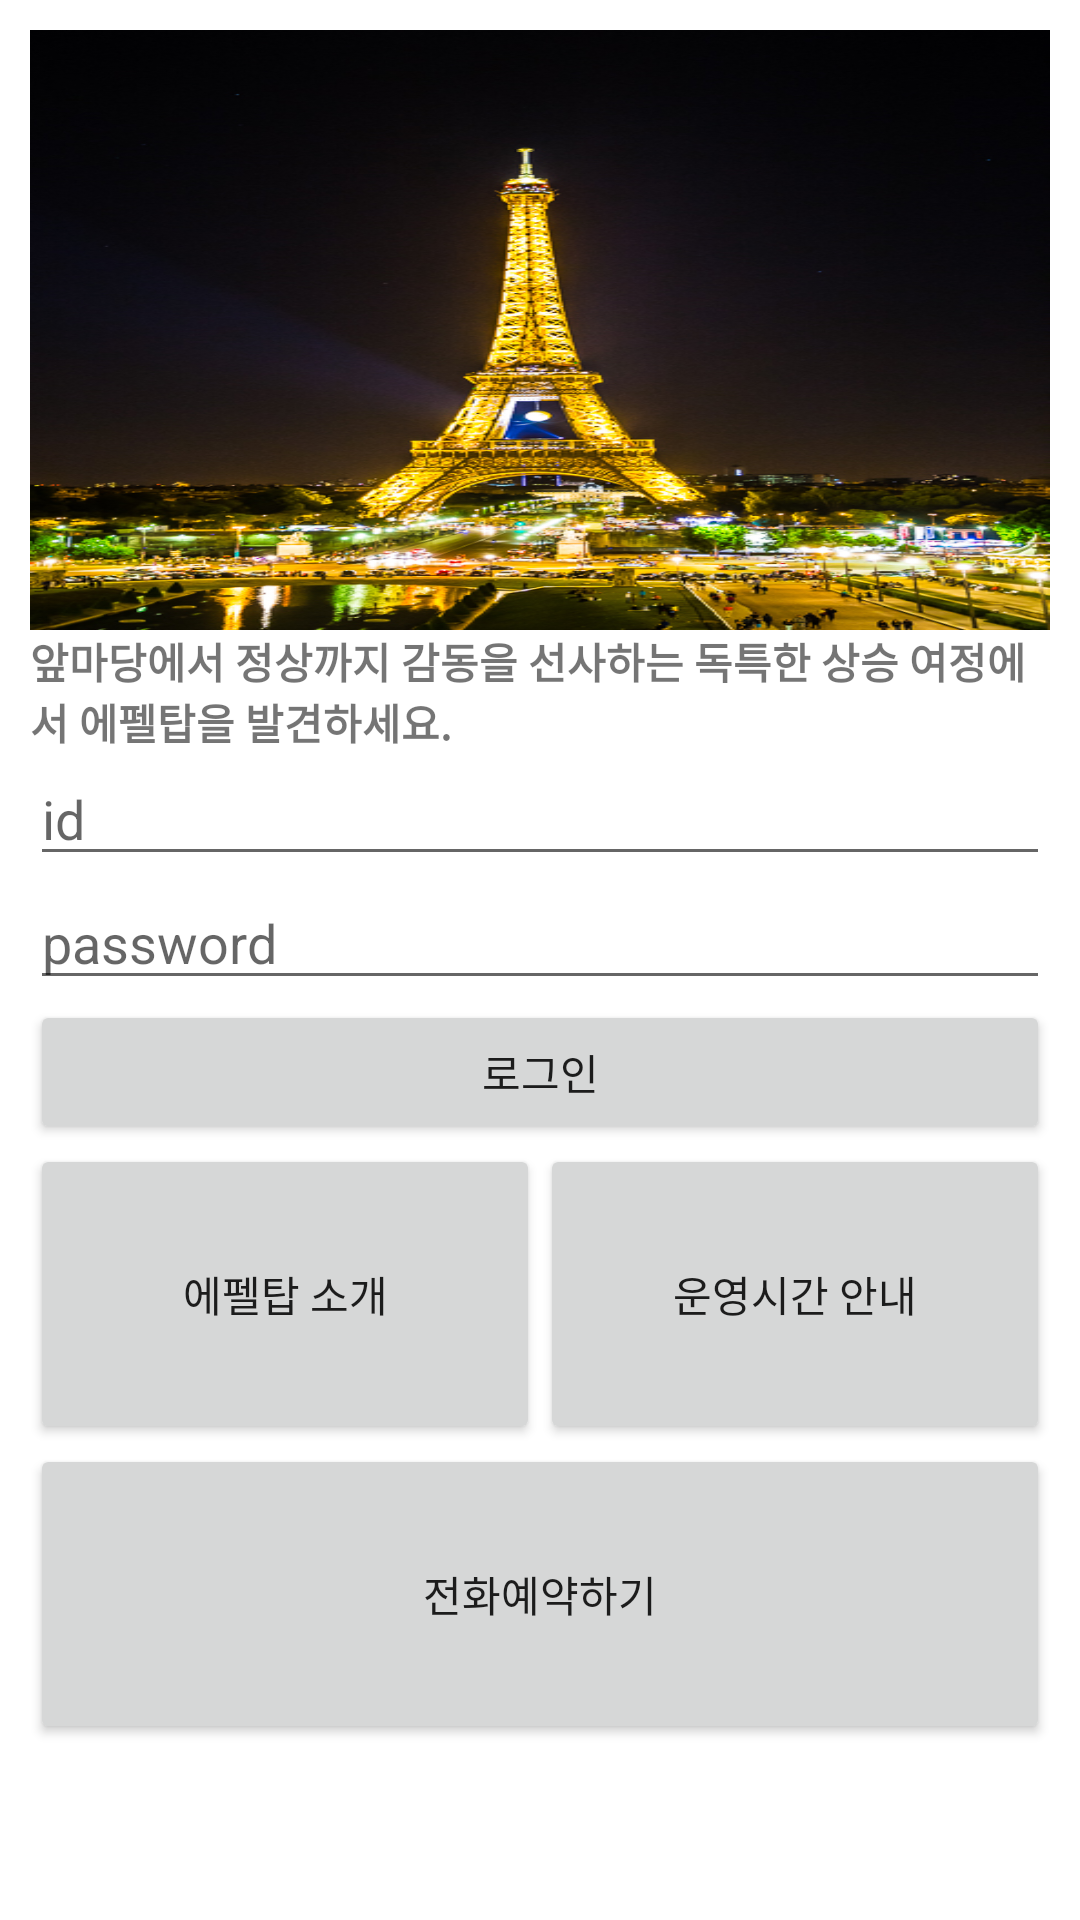

The Android layout XML behind this screen, and the referenced resources:
<!-- AndroidManifest.xml: application theme Theme.MYLandmark -->
<!-- res/layout/activity_main.xml -->
<?xml version="1.0" encoding="utf-8"?>
<LinearLayout xmlns:android="http://schemas.android.com/apk/res/android"
    xmlns:app="http://schemas.android.com/apk/res-auto"
    xmlns:tools="http://schemas.android.com/tools"
    android:padding="10dp"
    android:layout_width="match_parent"
    android:layout_height="match_parent"
    android:orientation="vertical"
    tools:context=".MainActivity">

    <ImageView
        android:layout_width="match_parent"
        android:layout_height="200dp"
        android:src="@drawable/img"
        android:scaleType="fitXY"
        android:id="@+id/main_img" />

    <TextView
        android:layout_width="match_parent"
        android:layout_height="wrap_content"
        android:text="앞마당에서 정상까지 감동을 선사하는 독특한 상승 여정에서 에펠탑을 발견하세요."
        android:textStyle="bold"/>
    <EditText
        android:layout_width="match_parent"
        android:layout_height="wrap_content"
        android:hint="id"
        android:id="@+id/userid"/>
    <EditText
        android:layout_width="match_parent"
        android:layout_height="wrap_content"
        android:id="@+id/passwd"
        android:hint="password"
        android:inputType="numberPassword"/>
    <Button
        android:layout_width="match_parent"
        android:layout_height="wrap_content"
        android:id="@+id/btn_login"
        android:text="로그인"/>
    <LinearLayout
        android:layout_width="match_parent"
        android:layout_height="wrap_content">

        <Button
            android:layout_width="0dp"
            android:layout_height="100dp"
            android:layout_weight="1"
            android:text="에펠탑 소개"
            android:id="@+id/btn_info"/>

        <Button
            android:layout_width="0dp"
            android:layout_height="100dp"
            android:layout_weight="1"
            android:text="운영시간 안내"
            android:id="@+id/btn_guide"/>

    </LinearLayout>
    <Button
        android:layout_width="match_parent"
        android:layout_height="100dp"
        android:id="@+id/btn_call"
        android:text="전화예약하기"/>

</LinearLayout>
<!-- resources referenced by this layout -->
<resources>
  <!-- drawable img: png bitmap (drawable, 461169 bytes) -->
  <style name="Theme.MYLandmark" parent="Theme.MaterialComponents.DayNight.DarkActionBar">
          
          <item name="colorPrimary">@color/purple_500</item>
          <item name="colorPrimaryVariant">@color/purple_700</item>
          <item name="colorOnPrimary">@color/white</item>
          
          <item name="colorSecondary">@color/teal_200</item>
          <item name="colorSecondaryVariant">@color/teal_700</item>
          <item name="colorOnSecondary">@color/black</item>
          
          <item name="android:statusBarColor" tools:targetApi="l">?attr/colorPrimaryVariant</item>
          
          <item name="windowActionBar">false</item>
          <item name="windowNoTitle">true</item>
      </style>
  <!-- not gathered from this repository: default colours our renderer supplied (Android Studio template values) -->
  <color name="purple_500">#FF6200EE</color>
  <color name="purple_700">#FF3700B3</color>
  <color name="teal_200">#FF03DAC5</color>
  <color name="teal_700">#FF018786</color>
  <color name="black">#FF000000</color>
  <color name="white">#FFFFFFFF</color>
</resources>
